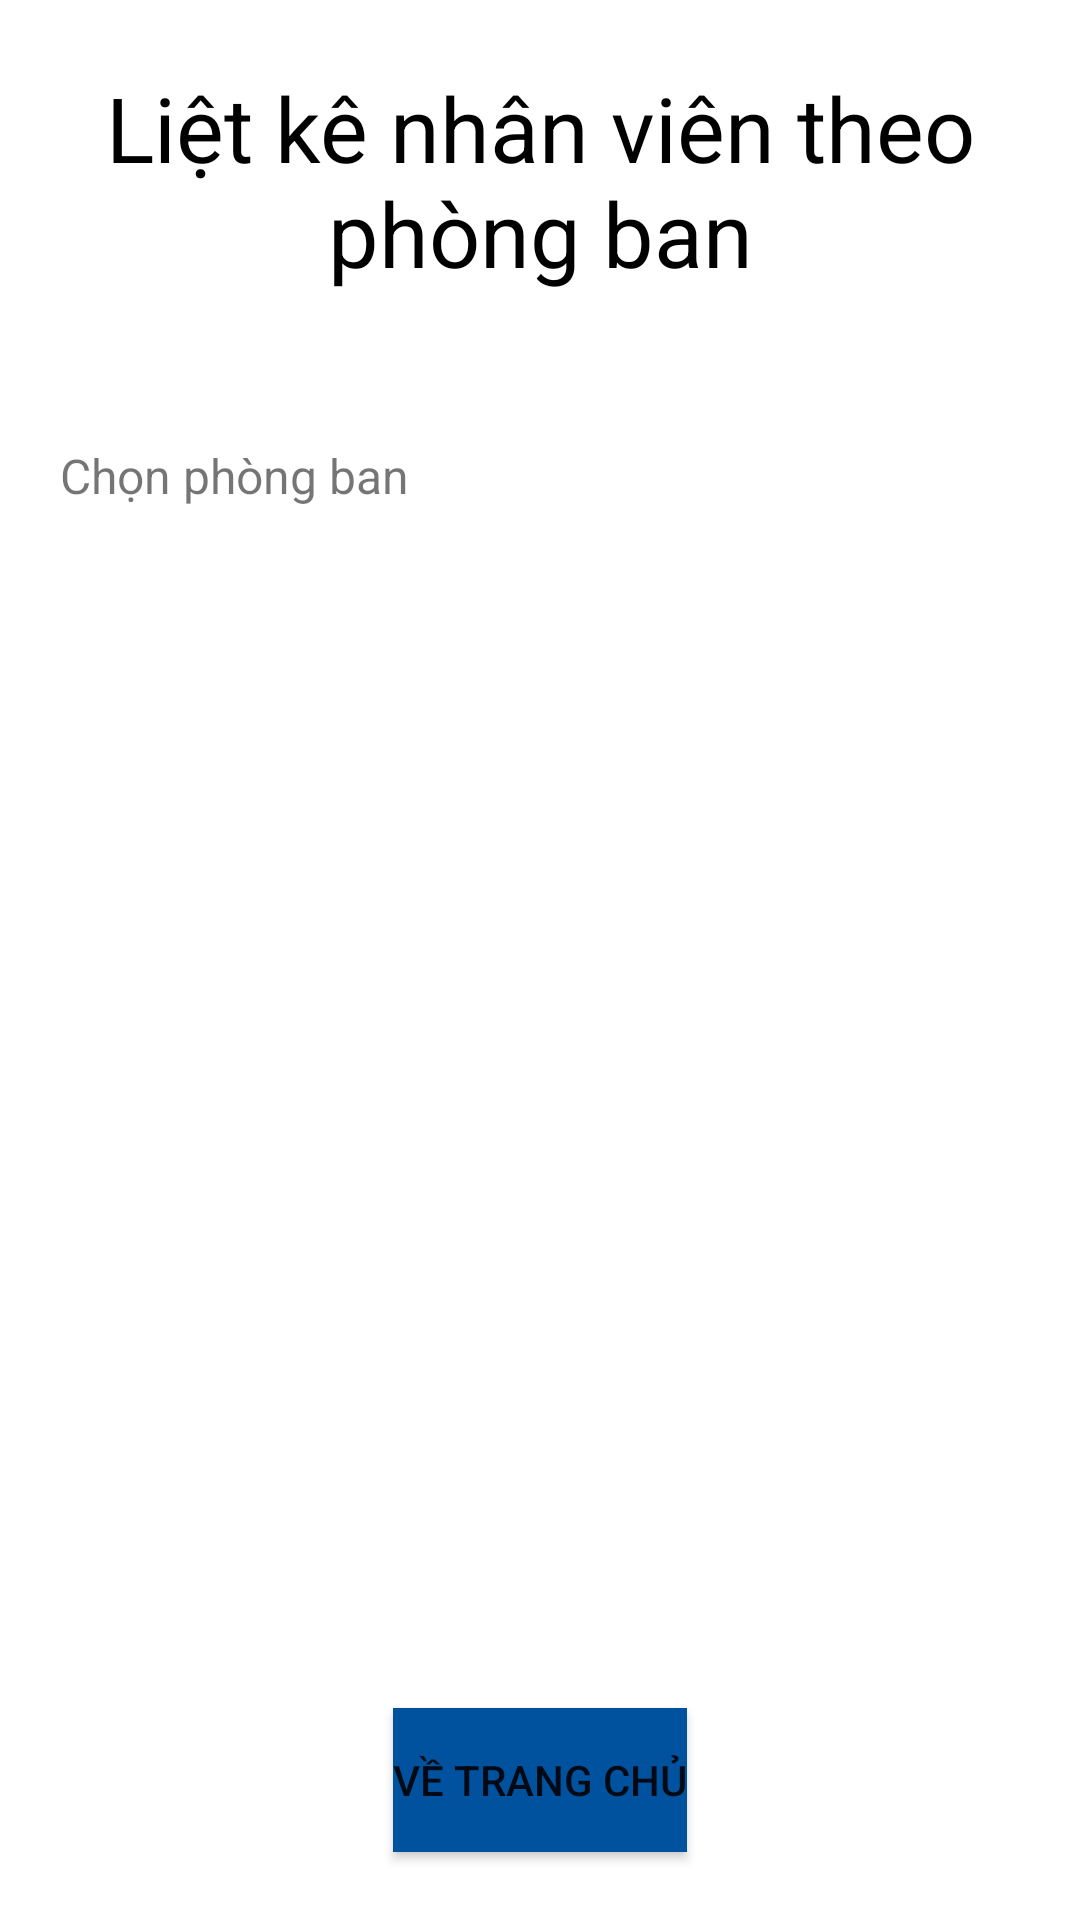

This screen was rendered from an Android layout file. Write that file and the resources it references.
<!-- AndroidManifest.xml: application theme Theme.DepartmentManagement -->
<!-- res/layout/activity_list_employee_by_department.xml -->
<?xml version="1.0" encoding="utf-8"?>
<LinearLayout xmlns:android="http://schemas.android.com/apk/res/android"
    xmlns:tools="http://schemas.android.com/tools"
    android:layout_width="match_parent"
    android:layout_height="match_parent"
    android:layout_margin="@dimen/dp_20"
    android:gravity="center"
    android:orientation="vertical"
    tools:context=".ui.utils.ListEmployeeByDepartmentActivity">

    <TextView
        android:layout_width="wrap_content"
        android:layout_height="wrap_content"
        android:text="@string/liet_ke_nhan_vien_theo_phong_ban"
        android:textAlignment="center"
        android:textColor="@color/black"
        android:textSize="@dimen/sp_30" />

    <RelativeLayout
        android:layout_width="match_parent"
        android:layout_height="wrap_content"
        android:layout_marginLeft="@dimen/dp_20"
        android:layout_marginTop="@dimen/dp_50"
        android:layout_marginRight="@dimen/dp_20"
        android:orientation="horizontal">

        <TextView
            android:id="@+id/text_view_select_department_list_employee"
            android:layout_width="wrap_content"
            android:layout_height="wrap_content"
            android:layout_alignParentStart="true"
            android:layout_marginEnd="@dimen/dp_10"
            android:text="@string/chon_phong_ban"
            android:textSize="@dimen/sp_16" />

        <Spinner
            android:id="@+id/spinner_select_department_list_employee"
            android:layout_width="0dp"
            android:layout_height="wrap_content"
            android:layout_alignParentEnd="true"
            android:layout_marginStart="@dimen/dp_10"
            android:layout_toEndOf="@id/text_view_select_department_list_employee"
            android:background="@color/blue"
            android:text="@string/chon_ngay" />
    </RelativeLayout>

    <ListView
        android:id="@+id/listView_employee_department"
        android:layout_width="match_parent"
        android:layout_height="@dimen/dp_380"
        android:layout_marginTop="@dimen/dp_10" />

    <Button
        android:id="@+id/button_back_list_employee_department"
        android:layout_width="wrap_content"
        android:layout_height="wrap_content"
        android:layout_marginTop="@dimen/dp_10"
        android:background="@color/blue"
        android:text="@string/ve_trang_chu" />

</LinearLayout>
<!-- resources referenced by this layout -->
<resources>
  <color name="black">#FF000000</color>
  <color name="blue">#00529F</color>
  <dimen name="dp_10">10dp</dimen>
  <dimen name="dp_20">20dp</dimen>
  <dimen name="dp_380">380dp</dimen>
  <dimen name="dp_50">50dp</dimen>
  <dimen name="sp_16">16sp</dimen>
  <dimen name="sp_30">30sp</dimen>
  <string name="chon_ngay">Chọn ngày</string>
  <string name="chon_phong_ban">Chọn phòng ban</string>
  <string name="liet_ke_nhan_vien_theo_phong_ban">Liệt kê nhân viên theo phòng ban</string>
  <string name="ve_trang_chu">Về trang chủ</string>
  <style name="Theme.DepartmentManagement" parent="Theme.MaterialComponents.DayNight.DarkActionBar">
          
          <item name="colorPrimary">@color/blue</item>
          <item name="colorPrimaryVariant">@color/black</item>
          <item name="colorOnPrimary">@color/white</item>
          
          <item name="colorSecondary">@color/teal_200</item>
          <item name="colorSecondaryVariant">@color/teal_700</item>
          <item name="colorOnSecondary">@color/black</item>
          
          <item name="android:statusBarColor" tools:targetApi="l">?attr/colorPrimaryVariant</item>
          
      </style>
  <color name="white">#FFFFFFFF</color>
  <color name="teal_200">#FF03DAC5</color>
  <color name="teal_700">#FF018786</color>
</resources>
